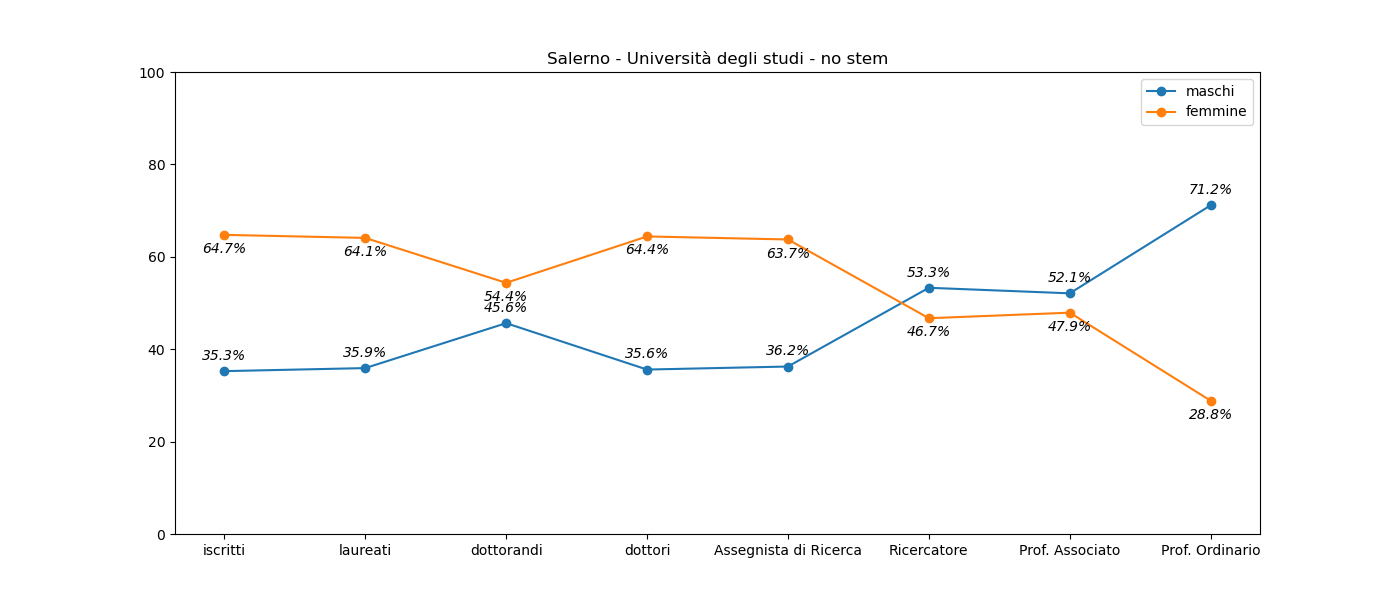

Source data for this figure (header and first rows):
, iscritti, laureati, dottorandi, dottori, Assegnista di Ricerca, Ricercatore, Prof. Associato, Prof. Ordinario
M, 8233, 1533, 115, 21, 29, 89, 112, 111
F, 15122, 2736, 137, 38, 51, 78, 103, 45
